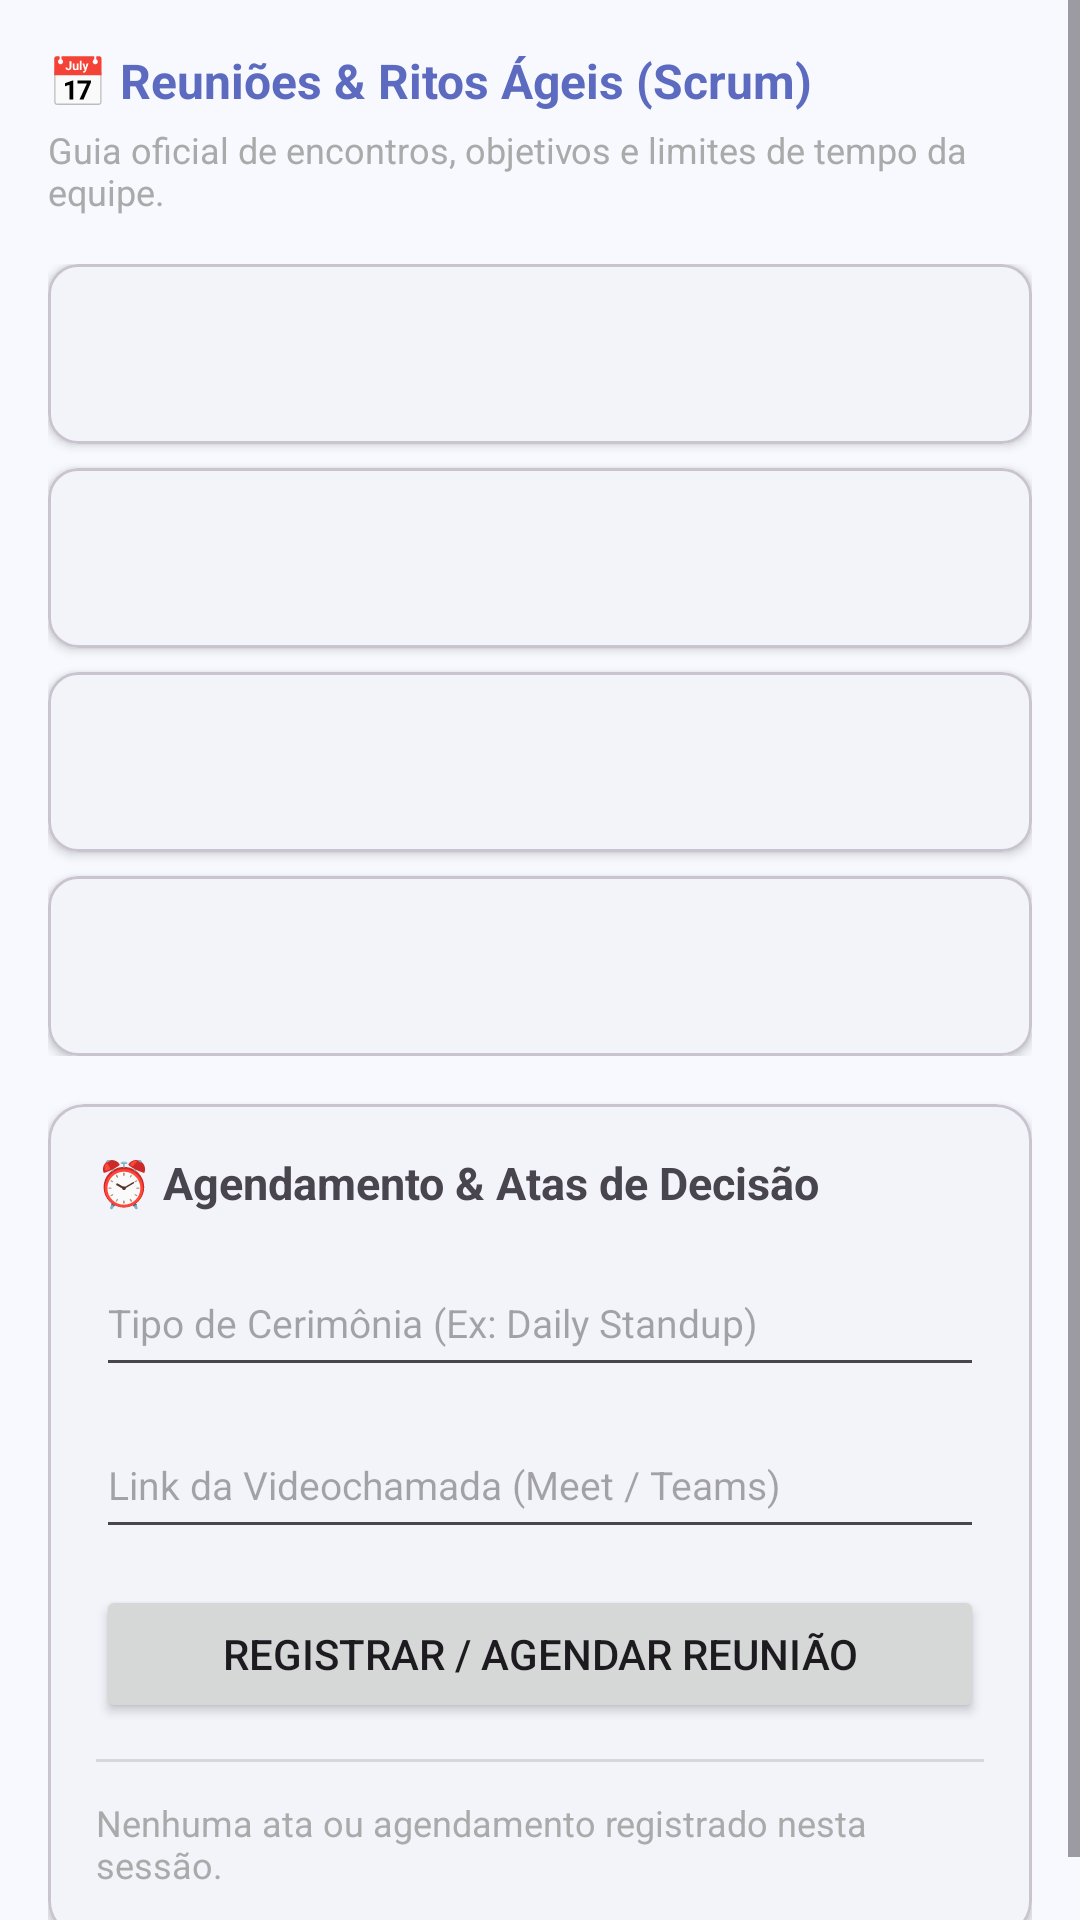

Reconstruct the res/layout file that produces this screen, plus the resources it refers to.
<!-- AndroidManifest.xml: application theme Theme.AppSyncOps -->
<!-- res/layout/fragment_ceremonies.xml -->
<?xml version="1.0" encoding="utf-8"?>
<ScrollView xmlns:android="http://schemas.android.com/apk/res/android"
    xmlns:app="http://schemas.android.com/apk/res-auto"
    android:layout_width="match_parent"
    android:layout_height="match_parent"
    android:fillViewport="true">

    <LinearLayout
        android:layout_width="match_parent"
        android:layout_height="wrap_content"
        android:orientation="vertical"
        android:padding="16dp">

        <TextView
            android:layout_width="wrap_content"
            android:layout_height="wrap_content"
            android:text="📅 Reuniões &amp; Ritos Ágeis (Scrum)"
            android:textSize="16sp"
            android:textStyle="bold"
            android:textColor="?attr/colorPrimary"
            android:layout_marginBottom="4dp" />

        <TextView
            android:layout_width="match_parent"
            android:layout_height="wrap_content"
            android:text="Guia oficial de encontros, objetivos e limites de tempo da equipe."
            android:textSize="12sp"
            android:textColor="@android:color/darker_gray"
            android:layout_marginBottom="16dp" />

        
        <LinearLayout
            android:layout_width="match_parent"
            android:layout_height="wrap_content"
            android:orientation="vertical"
            android:layout_marginBottom="16dp">

            
            <com.google.android.material.card.MaterialCardView
                android:layout_width="match_parent"
                android:layout_height="wrap_content"
                android:layout_marginBottom="8dp"
                app:cardCornerRadius="10dp"
                app:cardElevation="2dp">
                <LinearLayout
                    android:layout_width="match_parent"
                    android:layout_height="wrap_content"
                    android:orientation="vertical"
                    android:padding="12dp">
                    <TextView android:layout_width="wrap_content" android:layout_height="wrap_content" text="📝 Planejamento (Planning) • ⏱️ 1h a 2h" android:textSize="13sp" android:textStyle="bold" android:textColor="?attr/colorPrimary" />
                    <TextView android:layout_width="match_parent" android:layout_height="wrap_content" text="Alinhamento de metas da squad e seleção das tarefas do ciclo." android:textSize="12sp" android:textColor="@android:color/darker_gray" android:layout_marginTop="2dp" />
                </LinearLayout>
            </com.google.android.material.card.MaterialCardView>

            
            <com.google.android.material.card.MaterialCardView
                android:layout_width="match_parent"
                android:layout_height="wrap_content"
                android:layout_marginBottom="8dp"
                app:cardCornerRadius="10dp"
                app:cardElevation="2dp">
                <LinearLayout
                    android:layout_width="match_parent"
                    android:layout_height="wrap_content"
                    android:orientation="vertical"
                    android:padding="12dp">
                    <TextView android:layout_width="wrap_content" android:layout_height="wrap_content" text="☀️ Reunião Diária (Daily) • ⏱️ Máx. 15 minutos" android:textSize="13sp" android:textStyle="bold" android:textColor="?attr/colorPrimary" />
                    <TextView android:layout_width="match_parent" android:layout_height="wrap_content" text="Sincronização diária sobre foco, entregas e bloqueios técnicos." android:textSize="12sp" android:textColor="@android:color/darker_gray" android:layout_marginTop="2dp" />
                </LinearLayout>
            </com.google.android.material.card.MaterialCardView>

            
            <com.google.android.material.card.MaterialCardView
                android:layout_width="match_parent"
                android:layout_height="wrap_content"
                android:layout_marginBottom="8dp"
                app:cardCornerRadius="10dp"
                app:cardElevation="2dp">
                <LinearLayout
                    android:layout_width="match_parent"
                    android:layout_height="wrap_content"
                    android:orientation="vertical"
                    android:padding="12dp">
                    <TextView android:layout_width="wrap_content" android:layout_height="wrap_content" text="🖥️ Revisão (Review / Demo) • ⏱️ 1 hora" android:textSize="13sp" android:textStyle="bold" android:textColor="?attr/colorPrimary" />
                    <TextView android:layout_width="match_parent" android:layout_height="wrap_content" text="Apresentação do software funcionando aos clientes e validação." android:textSize="12sp" android:textColor="@android:color/darker_gray" android:layout_marginTop="2dp" />
                </LinearLayout>
            </com.google.android.material.card.MaterialCardView>

            
            <com.google.android.material.card.MaterialCardView
                android:layout_width="match_parent"
                android:layout_height="wrap_content"
                app:cardCornerRadius="10dp"
                app:cardElevation="2dp">
                <LinearLayout
                    android:layout_width="match_parent"
                    android:layout_height="wrap_content"
                    android:orientation="vertical"
                    android:padding="12dp">
                    <TextView android:layout_width="wrap_content" android:layout_height="wrap_content" text="🌱 Retrospectiva (Kaizen) • ⏱️ 45m a 1h" android:textSize="13sp" android:textStyle="bold" android:textColor="?attr/colorPrimary" />
                    <TextView android:layout_width="match_parent" android:layout_height="wrap_content" text="Inspeção interna do time para melhoria contínua do processo." android:textSize="12sp" android:textColor="@android:color/darker_gray" android:layout_marginTop="2dp" />
                </LinearLayout>
            </com.google.android.material.card.MaterialCardView>
        </LinearLayout>

        
        <com.google.android.material.card.MaterialCardView
            android:layout_width="match_parent"
            android:layout_height="wrap_content"
            app:cardCornerRadius="12dp"
            app:cardElevation="2dp">

            <LinearLayout
                android:layout_width="match_parent"
                android:layout_height="wrap_content"
                android:orientation="vertical"
                android:padding="16dp">

                <TextView
                    android:layout_width="wrap_content"
                    android:layout_height="wrap_content"
                    android:text="⏰ Agendamento &amp; Atas de Decisão"
                    android:textSize="15sp"
                    android:textStyle="bold"
                    android:layout_marginBottom="12dp" />

                <EditText
                    android:id="@+id/etMeetingType"
                    android:layout_width="match_parent"
                    android:layout_height="46dp"
                    android:hint="Tipo de Cerimônia (Ex: Daily Standup)"
                    android:textSize="13sp"
                    android:layout_marginBottom="8dp" />

                <EditText
                    android:id="@+id/etMeetingLink"
                    android:layout_width="match_parent"
                    android:layout_height="46dp"
                    android:hint="Link da Videochamada (Meet / Teams)"
                    android:inputType="textUri"
                    android:textSize="13sp"
                    android:layout_marginBottom="12dp" />

                <Button
                    android:id="@+id/btnScheduleMeeting"
                    android:layout_width="match_parent"
                    android:layout_height="46dp"
                    android:text="Registrar / Agendar Reunião"
                    android:layout_marginBottom="12dp" />

                <View
                    android:layout_width="match_parent"
                    android:layout_height="1dp"
                    android:background="?attr/dividerHorizontal"
                    android:layout_marginBottom="12dp" />

                <TextView
                    android:id="@+id/tvMeetingMinutesList"
                    android:layout_width="match_parent"
                    android:layout_height="wrap_content"
                    android:text="Nenhuma ata ou agendamento registrado nesta sessão."
                    android:textSize="12sp"
                    android:textColor="@android:color/darker_gray" />

            </LinearLayout>
        </com.google.android.material.card.MaterialCardView>

    </LinearLayout>
</ScrollView>
<!-- resources referenced by this layout -->
<resources>
  <style name="Theme.AppSyncOps" parent="Theme.Material3.Light.NoActionBar">
          
          <item name="colorPrimary">#5C6BC0</item> 
          <item name="colorOnPrimary">@android:color/white</item>
          <item name="colorSecondary">#3F51B5</item>
          <item name="android:windowBackground">#F8F9FE</item> 
          <item name="colorSurface">@android:color/white</item>
      </style>
</resources>
